pico-8 play session: no input (idle)

[t = 1 s] idle ~1s (no d-pad/buttons)
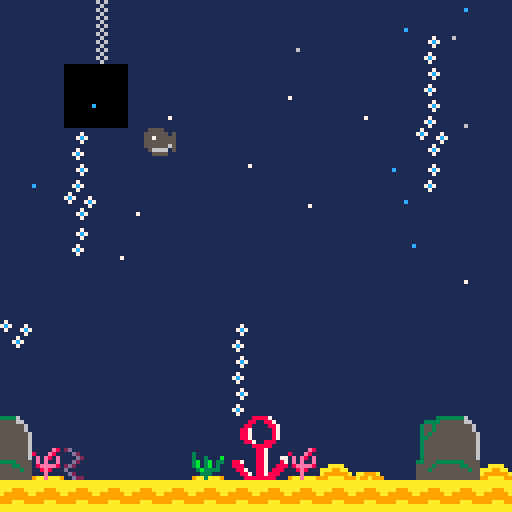
[t = 4 s] idle ~4s (no d-pad/buttons)
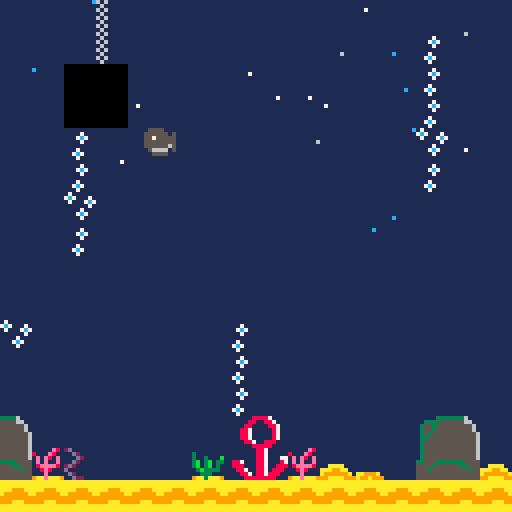
[t = 6 s] idle ~6s (no d-pad/buttons)
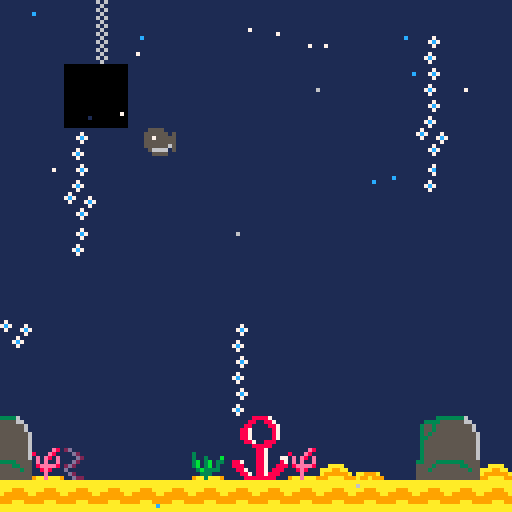
[t = 8 s] idle ~8s (no d-pad/buttons)
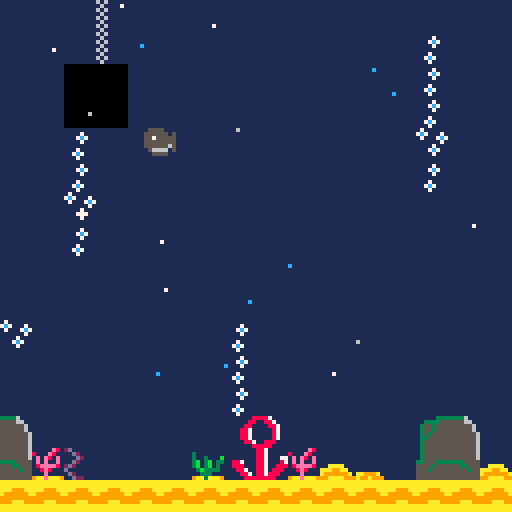

pico-8 cartridge
version 38
__lua__
function _init()
	create_player()
	bullets={}
	create_bulles()
end

function _update()
	player_movement()
	if(btnp(❎)) shoot()
	update_bullets()
	update_bulles()
	update_camera()
end

function _draw()
cls()
draw_map()
draw_player()

--baleine
--spr(1,p.x,p.y)
--bullets
	for b in all(bullets) do
		spr(2,b.x*8,b.y*8)
	end
--bulles
	for b in all(bulles) do
		pset(b.x,b.y,b.col)
	end
end

-->8
--map
function draw_map()
	map(0,0,0,0,128,64)
	sprite=64
	end

function check_flag(flag,x,y)
	local sprite=mget(x,y)
	return fget(sprite,flag)
end

function update_camera()
camera(x,y)
end

	
-->8
--player

function create_player()
	p={x=6,y=4,sprite=1}
end

function player_movement()
newx=p.x
newy=p.y
	if (btnp(➡️)) newx+=1
	if (btnp(⬅️)) newx-=1
	if (btnp(⬆️)) newy-=1
	if (btnp(⬇️)) newy+=1
	
	if not check_flag(0,newx,newy) then
		p.x=newx --p.x= mid(0,newx,127)
		p.y=newy        --p.y= mid(0,newy,63)
		if(p.x<0) p.x=0
		if(p.y<0) p.y=0
		if(p.x>127) p.x=127
		if(p.y>120) p.y=120
	end
end

function draw_player()
	spr(p.sprite,p.x*6,p.y*8)
end
-->8
--bullets

function shoot ()
	new_bullet= {
		x=p.x,
		y=p.y,
		speed=4
	}
		add(bullets,new_bullet)
		sfx(0)
end

function update_bullets()
	for b in all(bullets) do
		b.x-=b.speed
	end
end
-->8
-- bulles

function create_bulles()
	bulles={}
	for i=1,13 do
	new_bulles={
		x=rnd(70),
		y=rnd(128),
			col=1,
			speed=1+rnd(1)
			}
			add(bulles,new_bulles)
	end
	for i=1,18 do
	new_bulles={
		x=rnd(128),
		y=rnd(128),
		col=rnd({7,12,6}),
		speed=1+rnd(1)
		}
		add(bulles,new_bulles)
	end
end

function update_bulles()
	for b in all (bulles) do
		b.y-=b.speed
		if b.y < 0 then
			b.y=rnd(128,0)
			b.x=rnd(120)
		end
	end
end
__gfx__
00000000055550000000000011111e811111111111111111111111112d1111114411124111111333333361110000000061611111000000000000000011111111
0000000055555505000000008111e81111111111111111113111111111d211111221121111333355555566110000000016111111000000000000000011111111
0070070055755555000a00001e1e81e111111111111111113113111b111d21111121124113553555555555610000000061611111000000000000000011111111
000770005555555500a9a0001e1e11e111111111111111113b13b13311d211111421241113553555555555610000000016111111000000000000000011111111
0007700055555565000a000018eeee811111111111aaaa113b13b1312d2111111112111113535555555555560000000061611111000000000000000011111111
007007000566660500000000118e811111111111aaa99aa113b33331d11111111112111113355555555555560000000016111111000000000000000011111111
000000000055550000000000111e11111aa999a1a999999a113331111d2111111122211113555555555555560000000061611111000000000000000011111111
0000000000000000000000009aaeaaa99a99a99999aaaa999aa3aaa911d221119222224913555555555555560000000016111111000000000000000011111111
00055550000000000000000011111111aaaaaaaa0000000000000000000000000000000013555555555555560000000061611111000000000000000000000000
50555555000000000000000011117111aaaaaaaa0000000000000000000000000000000013555555555555560000000016111111000000000000000000000000
5555575500000000000000001117c711aaa999aa0000000000000000000000000000000013555555555555560000000061611111000000000000000000000000
55555555000000000000000011117111a999999a0000000000000000000000000000000033555333333355550000000016111111000000000000000000000000
56555555000000000000000011111111999999990000000000000000000000000000000055553555555335550000000061611111000000000000000000000000
50666650000000000000000011171111999aaa990000000000000000000000000000000055535555555553550000000016111111000000000000000000000000
005555000000000000000000117c7111aaaaaaaa0000000000000000000000000000000055555555555555550000000061611111000000000000000000000000
00000000000000000000000011171111aaaaaaaa0000000000000000000000000000000055555555555555550000000016111111000000000000000000000000
00099000000000000000000017111111000000000000000000000000000000000000000000000000000000001111111888871111000000000000000000000000
0099990900000000000000007c711171000000000000000000000000000000000000000000000000000000001111118811887111000000000000000000000000
090999900000000000000000171117c7000000000000000000000000000000000000000000000000000000001111188111188711000000000000000000000000
99999909000000000000000011111171000000000000000000000000000000000000000000000000000000001111887111118711000000000000000000000000
00990000000000000000000011117111000000000000000000000000000000000000000000000000000000001111887111118711000000000000000000000000
0000000000000000000000001117c711000000000000000000000000000000000000000000000000000000001111887111118711000000000000000000000000
00000000000000000000000011117111000000000000000000000000000000000000000000000000000000001111188711888111000000000000000000000000
00000000000000000000000011111111000000000000000000000000000000000000000000000000000000001111111888881111000000000000000000000000
00000000000000000000000000000000000000000000000000000000000000000000000000000000000000001111111188711111000000000000000000000000
00000000000000000000000000000000000000000000000000000000000000000000000000000000000000001111111188711111000000000000000000000000
00000000000000000000000000000000000000000000000000000000000000000000000000000000000000001111111188711177000000000000000000000000
00000000000000000000000000000000000000000000000000000000000000000000000000000000000000001188711188711187000000000000000000000000
00000000000000000000000000000000000000000000000000000000000000000000000000000000000000001188811188711888000000000000000000000000
00000000000000000000000000000000000000000000000000000000000000000000000000000000000000001118871188718881000000000000000000000000
00000000000000000000000000000000000000000000000000000000000000000000000000000000000000001111887188788811000000000000000000000000
00000000000000000000000000000000000000000000000000000000000000000000000000000000000000001111188888888111000000000000000000000000
__gff__
0000000000000000000101000101010000000000000000000001010101010100000000000000000000000101010000000000000000000000000000010100000000000000000000000000000000000000000000000000000000000000000000000000000000000000000000000000000000000000000000000000000000000000
0000000000000000000000000000000000000000000000000000000000000000000000000000000000000000000000000000000000000000000000000000000000000000000000000000000000000000000000000000000000000000000000000000000000000000000000000000000000000000000000000000000000000000
__map__
0f0f0f0c0f0f0f0f0f0f0f0f0f0f0f0f0f0f0f0c0f0f0f0f0f230f0f0f0f0f0f000000000000000000000000000000000000000000000000000000000000000000000000000000000000000000000000000000000000000000000000000000000000000000000000000000000000000000000000000000000000000000000000
0f0f0f1c0f0f0f0f0f0f0f0f0f130f0f0f0f0f1c0f0f0f0f0f0f0f0f0f0f0f0f000000000000000000000000000000000000000000000000000000000000000000000000000000000000000000000000000000000000000000000000000000000000000000000000000000000000000000000000000000000000000000000000
0f0f0d0e0f0f0f0f0f0f0f0f0f130f0f0f0f0f0c0f0f0f0f0f0f0f0f0f0f0f0f000000000000000000000000000000000000000000000000000000000000000000000000000000000000000000000000000000000000000000000000000000000000000000000000000000000000000000000000000000000000000000000000
0f0f1d1e0f0f0f0f0f0f0f0f0f130f0f0f0f0f1c0f0f0f0f0f0f0f0f0f0f0f0f000000000000000000000000000000000000000000000000000000000000000000000000000000000000000000000000000000000000000000000000000000000000000000000000000000000000000000000000000000000000000000000000
0f0f130f0f0f0f0f0f0f0f0f0f230f0f0f0f0f0c0f0f0f0f0f0f0f0f0f0f0f13000000000000000000000000000000000000000000000000000000000000000000000000000000000000000000000000000000000000000000000000000000000000000000000000000000000000000000000000000000000000000000000000
0f0f130f0f0f0f0f0f0f0f0f0f130f0f0f0f0d0e0f0f0f0f0f0f0f0f0f0f0f13000000000000000000000000000000000000000000000000000000000000000000000000000000000000000000000000000000000000000000000000000000000000000000000000000000000000000000000000000000000000000000000000
0f0f230f0f0f0f0f0f0f0f0f0f0f0f0f0f0f1d1e0f0f0f0f0f0f0f0f0f0f0f23000000000000000000000000000000000000000000000000000000000000000000000000000000000000000000000000000000000000000000000000000000000000000000000000000000000000000000000000000000000000000000000000
0f0f130f0f0f0f0f0f0f0f0f0f0f0f0f0f0f0f0f0f0f0f0f0f0f0f0f0f0f0f0f000000000000000000000000000000000000000000000000000000000000000000000000000000000000000000000000000000000000000000000000000000000000000000000000000000000000000000000000000000000000000000000000
0f0f0f0f0f0f0f0f0f0f0f0f0f0f0f0f0f0f0f0f130f0f0f0f0f0f0f0f0f0f0f000000000000000000000000000000000000000000000000000000000000000000000000000000000000000000000000000000000000000000000000000000000000000000000000000000000000000000000000000000000000000000000000
0f0f0f0f0f0f0f0f0f0f0f0f0f0f0f0f0f0f0f0f130f0f0f0f0f0f0f0f0f0f0f000000000000000000000000000000000000000000000000000000000000000000000000000000000000000000000000000000000000000000000000000000000000000000000000000000000000000000000000000000000000000000000000
230f0f0f0f0f0f130f0f0f0f0f0f0f0f0f0f0f0f230f0f0f0f0f0f0f0f0f0f0f000000000000000000000000000000000000000000000000000000000000000000000000000000000000000000000000000000000000000000000000000000000000000000000000000000000000000000000000000000000000000000000000
0f0f0f0f0f0f0f130f0f0f0f0f0f0f0f0f0f0f0f130f0f0f0f0f0f0f0f0f0f0f000000000000000000000000000000000000000000000000000000000000000000000000000000000000000000000000000000000000000000000000000000000000000000000000000000000000000000000000000000000000000000000000
0f0f0f0f0f0f0f130f0f0f0f0f0f0f0f0f0f0f0f0f0f0f0f0f0f0f0f0f0f0f0f000000000000000000000000000000000000000000000000000000000000000000000000000000000000000000000000000000000000000000000000000000000000000000000000000000000000000000000000000000000000000000000000
0a0f0f0f0f0f0f2b2c0f0f0f0f090a0f0f0f0f0f2b2c0f0f0f090a0f0f0f0f09000000000000000000000000000000000000000000000000000000000000000000000000000000000000000000000000000000000000000000000000000000000000000000000000000000000000000000000000000000000000000000000000
1a03070f0f0f063b3c0305040f191a05060f0f083b3c030f07191a0f060f0319000000000000000000000000000000000000000000000000000000000000000000000000000000000000000000000000000000000000000000000000000000000000000000000000000000000000000000000000000000000000000000000000
1414141414141414141414141414141414141414141414141414141414141414000000000000000000000000000000000000000000000000000000000000000000000000000000000000000000000000000000000000000000000000000000000000000000000000000000000000000000000000000000000000000000000000
2e2e2e2e2e2e2e2e2e2e2e2e2e2e2e2e2e2e2e2e2e2e2e2e2e2e2e2e2e2e2e2e000000000000000000000000000000000000000000000000000000000000000000000000000000000000000000000000000000000000000000000000000000000000000000000000000000000000000000000000000000000000000000000000
